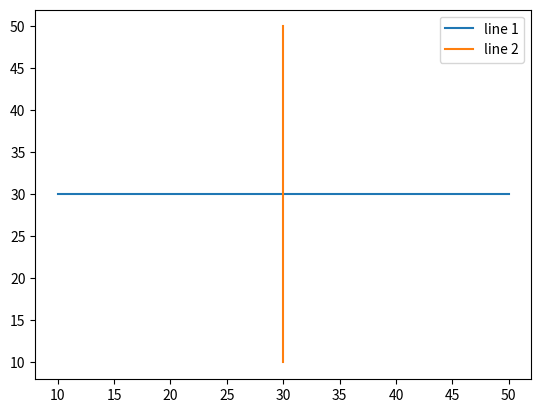

Here is the Python script that generated this plot:
# importing package
import matplotlib.pyplot as plt

# create data
x = [10,20,30,40,50]
y = [30,30,30,30,30]

# plot lines
plt.plot(x, y, label = "line 1")
plt.plot(y, x, label = "line 2")
plt.legend()
plt.show()
